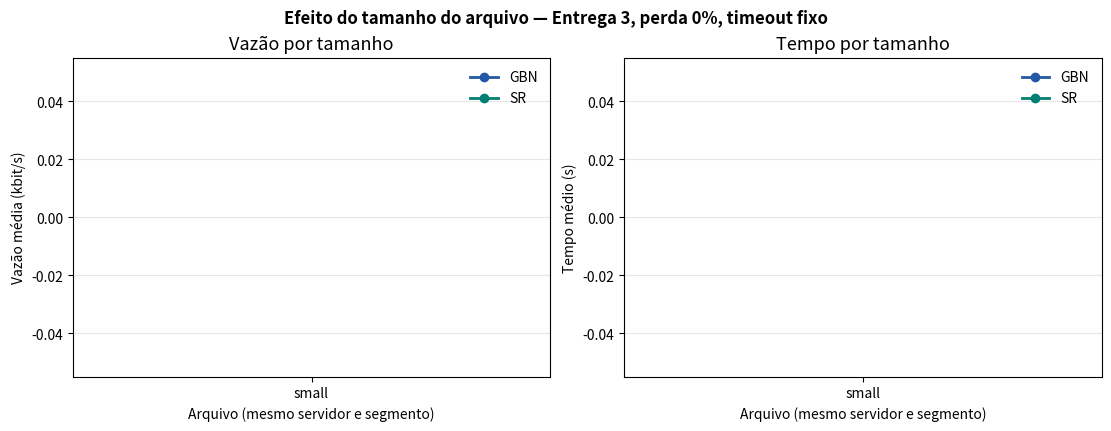

Write Python code to recreate this figure. (Note: this script raises an exception after producing the figure.)
"""Gera figuras adicionais para discutir tamanho, janela, perda e custo.

As figuras são deliberadamente separadas do conjunto principal do relatório:
elas ajudam a discussão sem alterar a tabela integrada de 15 páginas.
"""
from __future__ import annotations

import argparse
import json
from collections import defaultdict
from pathlib import Path
import statistics


def carregar(raiz: Path):
    linhas = []
    for caminho in raiz.rglob("resumo.json"):
        try:
            dado = json.loads(caminho.read_text(encoding="utf-8"))
        except (OSError, ValueError):
            continue
        if dado.get("checksum_ok") is not True or dado.get("done_ok") is not True:
            continue
        dado["origem"] = str(caminho)
        linhas.append(dado)
    return linhas


def media(linhas, campo):
    valores = [float(linha[campo]) for linha in linhas if linha.get(campo) is not None]
    return statistics.mean(valores) if valores else None


def gerar(entradas: list[Path], saida: Path) -> list[Path]:
    import matplotlib
    matplotlib.use("Agg")
    import matplotlib.pyplot as plt

    registros = []
    for entrada in entradas:
        registros.extend(carregar(entrada))
    saida.mkdir(parents=True, exist_ok=True)
    plt.rcParams.update({"font.size": 10, "axes.titlesize": 13,
                         "axes.labelsize": 10, "figure.facecolor": "white"})
    criados = []

    def salvar(figura, nome):
        png = saida / f"{nome}.png"
        pdf = saida / f"{nome}.pdf"
        figura.savefig(png, dpi=180, bbox_inches="tight")
        figura.savefig(pdf, bbox_inches="tight")
        plt.close(figura)
        criados.extend((png, pdf))

    # Efeito do tamanho com GBN/SR fixos, sem perda, na campanha da Entrega 3.
    grupos = defaultdict(list)
    for linha in registros:
        if (linha.get("protocolo") in ("GBN", "SR") and linha.get("timeout_mode") == "fixed"
                and float(linha.get("loss_rate", 0)) == 0 and linha.get("arquivo") in ("small", "medium", "large")):
            grupos[(linha["arquivo"], linha["protocolo"])].append(linha)
    tamanhos = ["small", "medium", "large"]
    figura, eixos = plt.subplots(1, 2, figsize=(11, 4.2), layout="constrained")
    for protocolo, cor in (("GBN", "#2457A6"), ("SR", "#007F73")):
        vazao = [media(grupos[(tamanho, protocolo)], "throughput_medido_bps") / 1000
                 if grupos[(tamanho, protocolo)] else None for tamanho in tamanhos]
        tempo = [media(grupos[(tamanho, protocolo)], "duracao_s") for tamanho in tamanhos]
        eixos[0].plot(tamanhos, vazao, marker="o", linewidth=2, color=cor, label=protocolo)
        eixos[1].plot(tamanhos, tempo, marker="o", linewidth=2, color=cor, label=protocolo)
    eixos[0].set(ylabel="Vazão média (kbit/s)", title="Vazão por tamanho")
    eixos[1].set(ylabel="Tempo médio (s)", title="Tempo por tamanho")
    for eixo in eixos:
        eixo.grid(axis="y", alpha=.3)
        eixo.legend(frameon=False)
        eixo.set_xlabel("Arquivo (mesmo servidor e segmento)")
    figura.suptitle("Efeito do tamanho do arquivo — Entrega 3, perda 0%, timeout fixo", weight="bold")
    salvar(figura, "tamanho_arquivo_vazao_tempo_entrega3")

    # Janela deslizante em small: a Entrega 2 tem três janelas e três repetições.
    grupos = defaultdict(list)
    for linha in registros:
        if (linha.get("arquivo") == "small" and linha.get("protocolo") in ("GBN", "SR")
                and linha.get("timeout_mode") == "fixed" and float(linha.get("loss_rate", 0)) == 0
                and linha.get("janela") in (4, 8, 16) and "entrega-2" in linha["origem"]):
            grupos[(linha["protocolo"], int(linha["janela"]))].append(linha)
    figura, eixo = plt.subplots(figsize=(8.5, 4.5), layout="constrained")
    for protocolo, cor in (("GBN", "#2457A6"), ("SR", "#007F73")):
        vazoes = [media(grupos[(protocolo, w)], "throughput_medido_bps") / 1000 for w in (4, 8, 16)]
        desvios = []
        for w in (4, 8, 16):
            valores = [float(x["throughput_medido_bps"]) for x in grupos[(protocolo, w)]]
            desvios.append(statistics.stdev(valores) / 1000 if len(valores) > 1 else 0)
        eixo.errorbar([4, 8, 16], vazoes,
                      yerr=desvios,
                      marker="o", linewidth=2, capsize=4, color=cor, label=protocolo)
    eixo.set(xlabel="Janela (segmentos)", ylabel="Vazão média (kbit/s)",
             title="Efeito da janela — Entrega 2, small, sem perda")
    eixo.set_xticks((4, 8, 16)); eixo.grid(axis="y", alpha=.3); eixo.legend(frameon=False)
    salvar(figura, "janela_vazao_entrega2_small")

    # Custo da adaptação no large: relação entre vazão e retransmissões.
    grupos = defaultdict(list)
    for linha in registros:
        if (linha.get("arquivo") == "large" and linha.get("protocolo") == "SR"
                and linha.get("loss_rate") is not None and linha.get("timeout_mode") in ("fixed", "adaptive")):
            grupos[(linha["timeout_mode"], float(linha["loss_rate"]))].append(linha)
    figura, eixo = plt.subplots(figsize=(8.5, 4.8), layout="constrained")
    marcadores = {"fixed": ("o", "#2457A6", "Fixo"), "adaptive": ("s", "#C46B13", "Adaptativo")}
    for modo, (marcador, cor, nome) in marcadores.items():
        xs, ys = [], []
        for perda in (0.0, 0.05, 0.10):
            grupo = grupos.get((modo, perda), [])
            if grupo:
                xs.append(media(grupo, "retransmissoes")); ys.append(media(grupo, "throughput_medido_bps") / 1000)
                eixo.annotate(f"{perda:.0%}", (xs[-1], ys[-1]), xytext=(5, 5), textcoords="offset points", fontsize=9)
        eixo.plot(xs, ys, marker=marcador, color=cor, linewidth=2, label=nome)
    eixo.set(xlabel="Retransmissões médias", ylabel="Vazão média (kbit/s)",
             title="Custo de recuperação — SR, large")
    eixo.grid(alpha=.3); eixo.legend(frameon=False)
    salvar(figura, "tradeoff_vazao_retransmissoes_sr_large")

    # Tempo e retransmissões versus perda, uma leitura direta do impacto da perda.
    figura, eixos = plt.subplots(1, 2, figsize=(11, 4.2), layout="constrained")
    for modo, cor, nome in (("fixed", "#2457A6", "Fixo"), ("adaptive", "#C46B13", "Adaptativo")):
        tempos, reenvios = [], []
        perdas = (0.0, 0.05, 0.10)
        for perda in perdas:
            grupo = grupos.get((modo, perda), [])
            tempos.append(media(grupo, "duracao_s") if grupo else None)
            reenvios.append(media(grupo, "retransmissoes") if grupo else None)
        eixos[0].plot(perdas, tempos, marker="o", color=cor, linewidth=2, label=nome)
        eixos[1].plot(perdas, reenvios, marker="o", color=cor, linewidth=2, label=nome)
    eixos[0].set(ylabel="Tempo médio (s)", title="Tempo de conclusão")
    eixos[1].set(ylabel="Retransmissões médias", title="Tráfego de recuperação")
    for eixo in eixos:
        eixo.set_xlabel("Perda configurada"); eixo.set_xticks((0, .05, .10), ("0%", "5%", "10%")); eixo.grid(alpha=.3); eixo.legend(frameon=False)
    figura.suptitle("Sensibilidade à perda — SR, large", weight="bold")
    salvar(figura, "perda_tempo_retransmissoes_sr_large")
    return criados


def main(argv=None):
    parser = argparse.ArgumentParser()
    parser.add_argument("--input-dir", type=Path, nargs="+", default=[Path("entrega-3"), Path("entrega-2-remota")])
    parser.add_argument("--output-dir", type=Path, default=Path("entrega-3/analise/graficos_discussao"))
    args = parser.parse_args(argv)
    criados = gerar([entrada.resolve() for entrada in args.input_dir], args.output_dir.resolve())
    print(f"{len(criados)//2} figuras geradas em {args.output_dir}")
    for caminho in criados[::2]: print(caminho)


if __name__ == "__main__":
    main()
